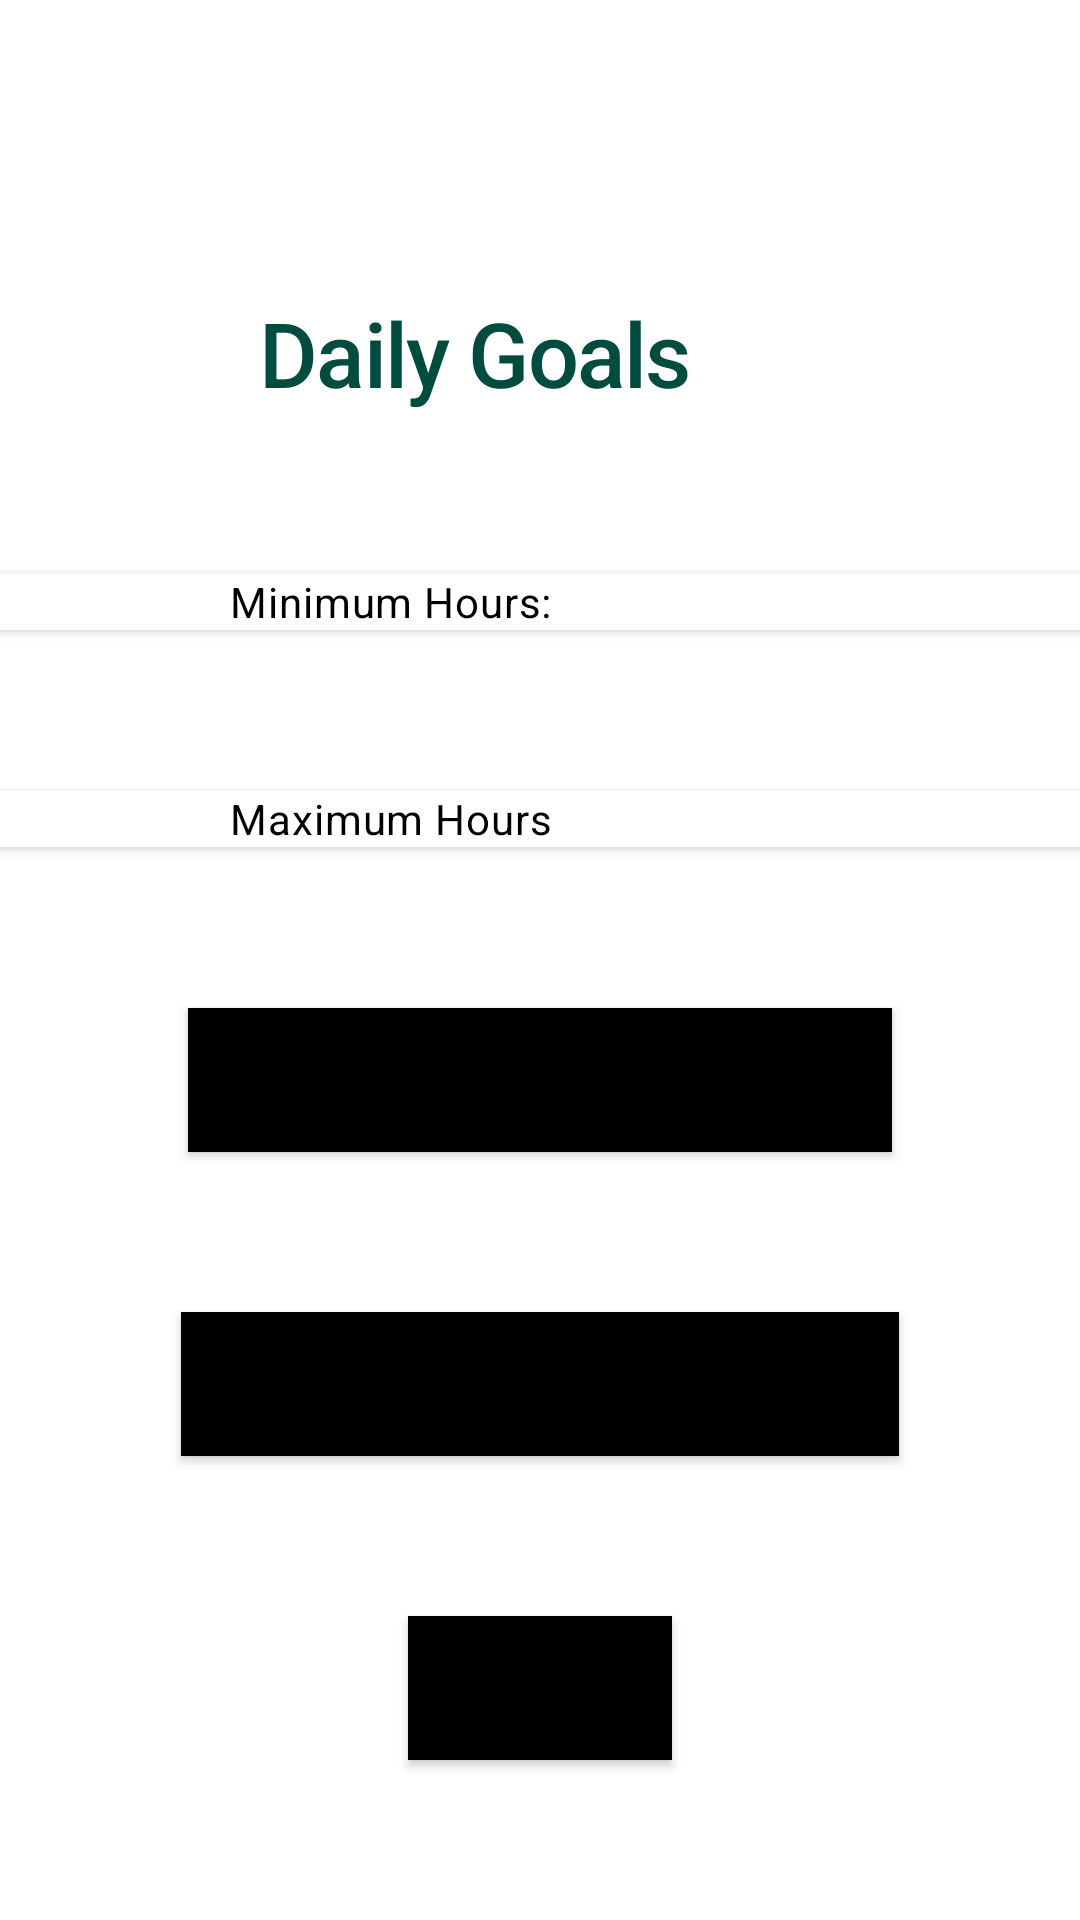

Reconstruct the res/layout file that produces this screen, plus the resources it refers to.
<!-- AndroidManifest.xml: application theme Theme.TimeTrackTechnology -->
<!-- res/layout/activity_set_goals.xml -->
<?xml version="1.0" encoding="utf-8"?>
<androidx.constraintlayout.widget.ConstraintLayout xmlns:android="http://schemas.android.com/apk/res/android"
    xmlns:app="http://schemas.android.com/apk/res-auto"
    xmlns:tools="http://schemas.android.com/tools"
    android:layout_width="match_parent"
    android:layout_height="match_parent"
    tools:context=".SetGoalsActivity">

    <TextView
        android:id="@+id/tvHeading"
        android:layout_width="wrap_content"
        android:layout_height="wrap_content"
        android:layout_marginStart="149dp"
        android:layout_marginTop="44dp"
        android:layout_marginEnd="192dp"
        android:text="Daily Goals"
        style="@style/myHeading"
        app:layout_constraintEnd_toEndOf="parent"
        app:layout_constraintStart_toStartOf="parent"
        app:layout_constraintTop_toTopOf="parent"
        app:layout_constraintBottom_toTopOf="@+id/minGoalCard"/>

    <androidx.cardview.widget.CardView
        android:id="@+id/minGoalCard"
        android:layout_width="409dp"
        android:layout_height="wrap_content"
        tools:layout_editor_absoluteX="1dp"
        tools:layout_editor_absoluteY="105dp"
        app:layout_constraintEnd_toEndOf="parent"
        app:layout_constraintStart_toStartOf="parent"
        app:layout_constraintTop_toBottomOf="@+id/tvHeading"
        app:layout_constraintBottom_toTopOf="@+id/maxGoalCard">

        <androidx.constraintlayout.widget.ConstraintLayout
            android:layout_width="match_parent"
            android:layout_height="match_parent">
            <TextView
                android:id="@+id/tvMinGoalTitle"
                android:layout_width="wrap_content"
                android:layout_height="wrap_content"
                android:text="Minimum Hours:"
                style="@style/mytextView"
                app:layout_constraintBottom_toBottomOf="parent"
                app:layout_constraintEnd_toStartOf="@+id/tvMinGoal"
                app:layout_constraintStart_toStartOf="parent"
                app:layout_constraintTop_toTopOf="parent"
                />

            <TextView
                android:id="@+id/tvMinGoal"
                android:layout_width="wrap_content"
                android:layout_height="wrap_content"
                android:text=""
                style="@style/mytextView"
                app:layout_constraintBottom_toBottomOf="parent"
                app:layout_constraintEnd_toEndOf="parent"
                app:layout_constraintStart_toEndOf="@id/tvMinGoalTitle"
                app:layout_constraintTop_toTopOf="parent" />

        </androidx.constraintlayout.widget.ConstraintLayout>>

    </androidx.cardview.widget.CardView>

    <androidx.cardview.widget.CardView
        android:id="@+id/maxGoalCard"
        android:layout_width="409dp"
        android:layout_height="wrap_content"
        tools:layout_editor_absoluteX="1dp"
        tools:layout_editor_absoluteY="157dp"
        app:layout_constraintEnd_toEndOf="parent"
        app:layout_constraintStart_toStartOf="parent"
        app:layout_constraintTop_toBottomOf="@+id/minGoalCard"
        app:layout_constraintBottom_toBottomOf="@id/btnSetMinGoal">

        <androidx.constraintlayout.widget.ConstraintLayout
            android:layout_width="match_parent"
            android:layout_height="match_parent">

            <TextView
                android:id="@+id/tvMaxGoalTitle"
                android:layout_width="wrap_content"
                android:layout_height="wrap_content"
                android:text="Maximum Hours"
                style="@style/mytextView"
                app:layout_constraintEnd_toStartOf="@id/tvMaxGoal"
                app:layout_constraintStart_toStartOf="parent"
                app:layout_constraintTop_toTopOf="parent"
                app:layout_constraintBottom_toBottomOf="parent"/>


            <TextView
                android:id="@+id/tvMaxGoal"
                android:layout_width="wrap_content"
                android:layout_height="wrap_content"
                android:text=""
                style="@style/mytextView"
                app:layout_constraintEnd_toEndOf="parent"
                app:layout_constraintStart_toEndOf="@id/tvMaxGoalTitle"
                app:layout_constraintTop_toTopOf="parent"
                app:layout_constraintBottom_toBottomOf="parent"/>

            </androidx.constraintlayout.widget.ConstraintLayout>>
    </androidx.cardview.widget.CardView>

    <Button
        android:id="@+id/btnSetMinGoal"
        style="@style/AppButtonStyle"
        android:layout_width="wrap_content"
        android:layout_height="wrap_content"
        android:text="New Daily Minimum Goal"
        app:layout_constraintEnd_toEndOf="parent"
        app:layout_constraintStart_toStartOf="parent"
        tools:layout_editor_absoluteY="623dp"
        app:layout_constraintTop_toBottomOf="@+id/maxGoalCard"
        app:layout_constraintBottom_toTopOf="@id/btnSetMaxGoal"/>

    <Button
        android:id="@+id/btnSetMaxGoal"
        style="@style/AppButtonStyle"
        android:layout_width="wrap_content"
        android:layout_height="wrap_content"
        android:text="New Daily Maximum Goal"
        app:layout_constraintEnd_toEndOf="parent"
        app:layout_constraintStart_toStartOf="parent"
        app:layout_constraintTop_toBottomOf="@+id/btnSetMinGoal"
        app:layout_constraintBottom_toTopOf="@id/btnBack"/>

    <Button
        android:id="@+id/btnBack"
        android:layout_width="wrap_content"
        android:layout_height="wrap_content"
        android:text="Back"
        style="@style/AppButtonStyle"
        app:layout_constraintEnd_toEndOf="parent"
        app:layout_constraintStart_toStartOf="parent"
        app:layout_constraintTop_toBottomOf="@+id/btnSetMaxGoal"
        app:layout_constraintBottom_toBottomOf="parent"/>
</androidx.constraintlayout.widget.ConstraintLayout>
<!-- resources referenced by this layout -->
<resources>
  <style name="AppButtonStyle">
          
          <item name="android:textColor">@color/black</item>
          
          <item name="android:background">@color/black</item>
          
          <item name="android:paddingHorizontal">16dp</item>
          <item name="android:paddingVertical">12dp</item>
          
          <item name="android:textSize">16sp</item>
  
      </style>
  <style name="myHeading" parent="TextAppearance.MaterialComponents.Headline6">
          <item name="android:textColor">@color/midnightGreen</item>
          <item name="android:textSize">30sp</item>
          <item name="android:letterSpacing">-0.02</item>
          <item name="android:lineSpacingExtra">2dp</item>
          <item name="android:gravity">center</item>
      </style>
  <style name="mytextView">
          <item name="android:textColor">@color/black</item>
          <item name="android:textSize">14sp</item>
          <item name="android:letterSpacing">0.02</item>
          <item name="android:lineSpacingExtra">2dp</item>
      </style>
  <style name="Theme.TimeTrackTechnology" parent="Base.Theme.TimeTrackTechnology" />
  <color name="black">#000000</color>
  <color name="midnightGreen">#004D40</color>
  <style name="Base.Theme.TimeTrackTechnology" parent="Theme.Material3.DayNight.NoActionBar">
          
          <item name="colorPrimary">@color/midnightGreen</item>
          <item name="colorPrimaryDark">@color/midnightGreen</item>
          <item name="colorAccent">@color/black</item>
  
          <item name="android:windowBackground">@color/white</item>
  
          <item name="android:textColorPrimary">@color/black</item>
          <item name="android:textColorSecondary">@color/black</item>
          <item name="android:textColorHint">@color/black</item>
  
      </style>
  <color name="white">#FFFFFFFF</color>
</resources>
